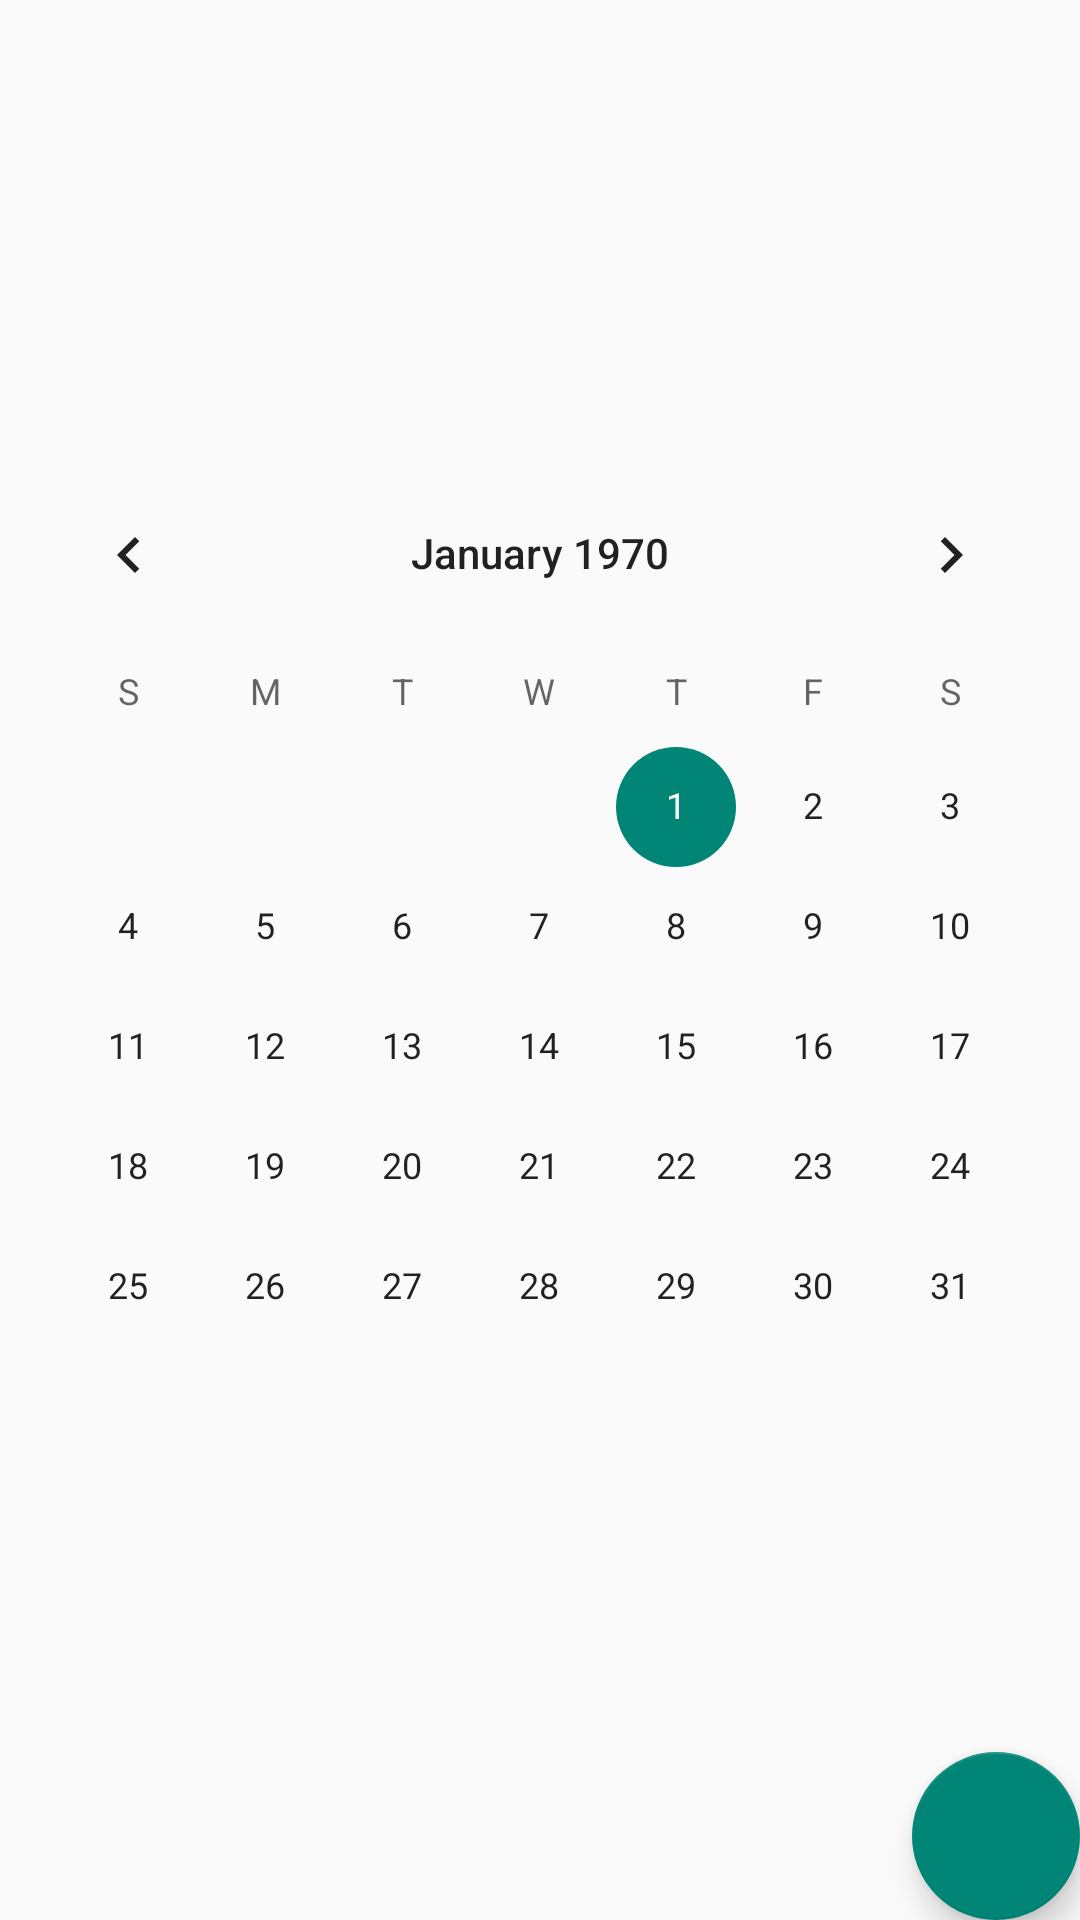

Android layout source for this screen:
<!-- AndroidManifest.xml: application theme Theme.GardenManagmentApp -->
<!-- res/layout/calendar_fragment.xml -->
<?xml version="1.0" encoding="utf-8"?>
<androidx.coordinatorlayout.widget.CoordinatorLayout xmlns:android="http://schemas.android.com/apk/res/android"
    android:layout_width="match_parent"
    android:layout_height="match_parent">

    <CalendarView
        android:layout_width="match_parent"
        android:layout_height="wrap_content"
        android:id="@+id/calendar_view"
        android:layout_gravity="center"/>

    <com.google.android.material.floatingactionbutton.FloatingActionButton
        android:layout_width="wrap_content"
        android:layout_height="wrap_content"
        android:id="@+id/add_event_floating_button"
        android:layout_gravity="bottom|end"
        android:src="@drawable/ic_add"/>

</androidx.coordinatorlayout.widget.CoordinatorLayout>
<!-- resources referenced by this layout -->
<resources>
  <style name="Theme.GardenManagmentApp" parent="Theme.AppCompat.Light.NoActionBar">
          
          <item name="colorPrimary">@color/purple_500</item>
          <item name="colorPrimaryVariant">@color/purple_700</item>
          <item name="colorOnPrimary">@color/white</item>
          
          <item name="colorSecondary">@color/teal_200</item>
          <item name="colorSecondaryVariant">@color/teal_700</item>
          <item name="colorOnSecondary">@color/black</item>
          
          <item name="android:statusBarColor" tools:targetApi="l">?attr/colorPrimaryVariant</item>
          
      </style>
  <color name="purple_500">#FF6200EE</color>
  <color name="purple_700">#FF3700B3</color>
  <color name="white">#FFFFFFFF</color>
  <color name="teal_200">#FF03DAC5</color>
  <color name="teal_700">#FF018786</color>
  <color name="black">#FF000000</color>
</resources>
